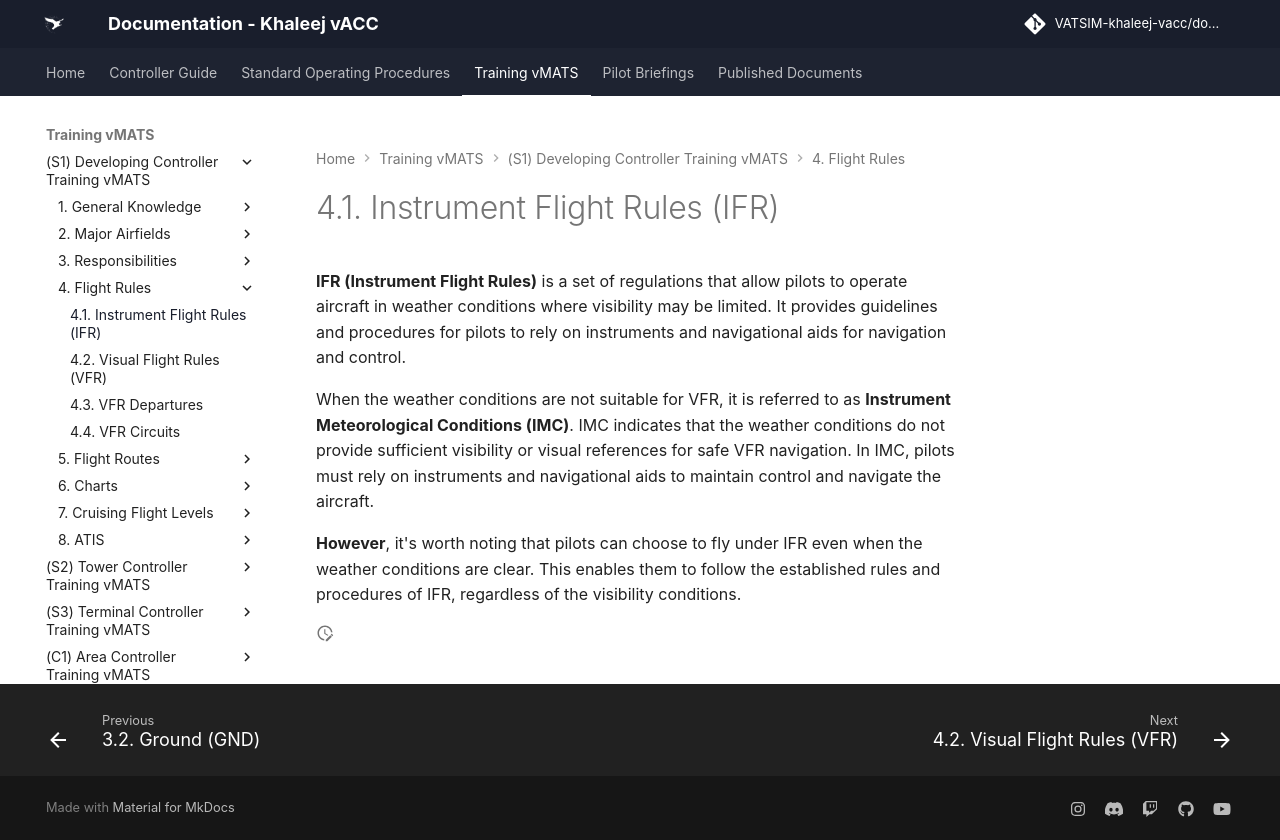

repository: khaleej-vacc/documentation-site · page: Training-vMATS/(S1)-Developing-Controller-Training-vMATS/4. Flight Rules/01- 4.1 Instrument Flight Rules/index.html · generator: mkdocs

---
title: 4.1. Instrument Flight Rules (IFR)
slug: IFR
---
**IFR (Instrument Flight Rules)** is a set of regulations that allow pilots to operate aircraft in weather conditions where visibility may be limited. It provides guidelines and procedures for pilots to rely on instruments and navigational aids for navigation and control. 

When the weather conditions are not suitable for VFR, it is referred to as **Instrument Meteorological Conditions (IMC)**. IMC indicates that the weather conditions do not provide sufficient visibility or visual references for safe VFR navigation. In IMC, pilots must rely on instruments and navigational aids to maintain control and navigate the aircraft.

**However**, it's worth noting that pilots can choose to fly under IFR even when the weather conditions are clear. This enables them to follow the established rules and procedures of IFR, regardless of the visibility conditions.
